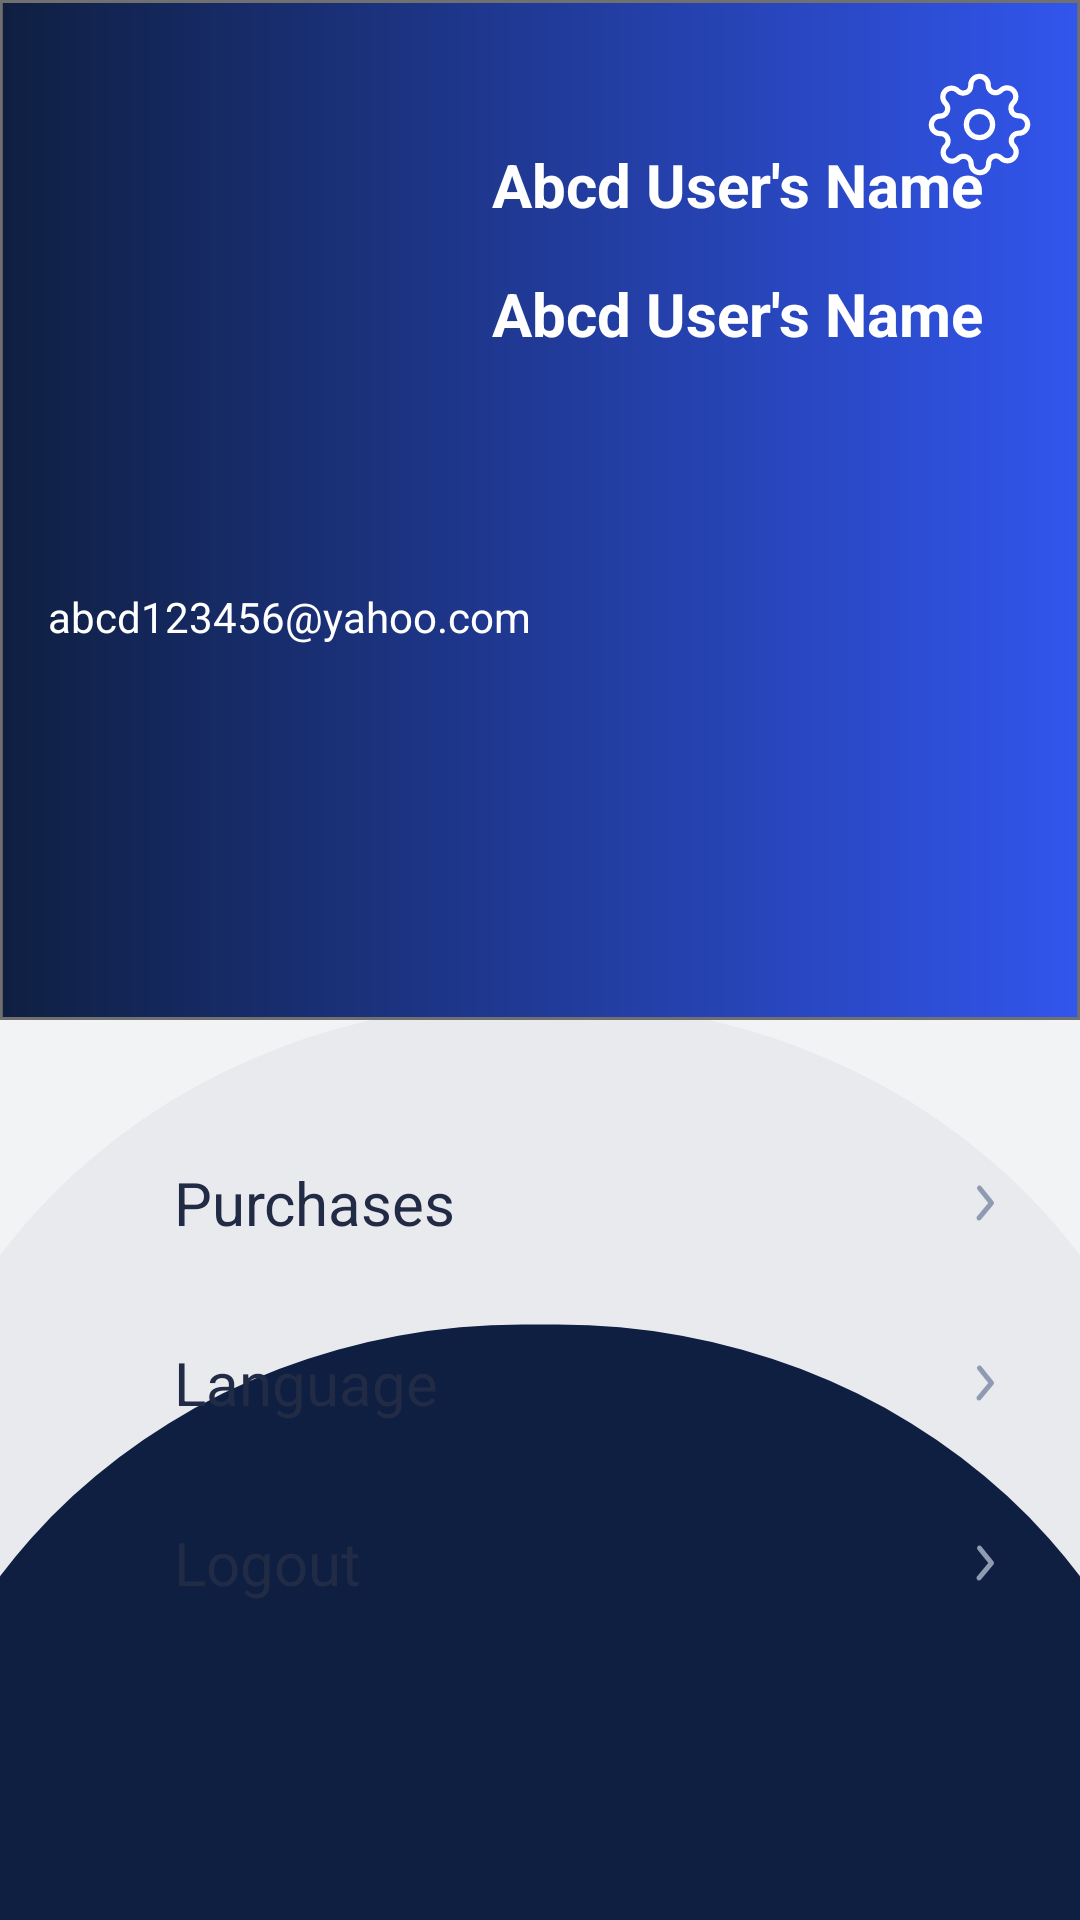

Write the Android layout XML for this screen, with the resource values it uses.
<!-- AndroidManifest.xml: application theme Theme.Choizy -->
<!-- res/layout/fragment_account.xml -->
<?xml version="1.0" encoding="utf-8"?>
<androidx.constraintlayout.widget.ConstraintLayout xmlns:android="http://schemas.android.com/apk/res/android"
    xmlns:app="http://schemas.android.com/apk/res-auto"
    xmlns:tools="http://schemas.android.com/tools"
    android:layout_width="match_parent"
    android:layout_height="match_parent"
    tools:context=".ui.account.AccountFragment">


    <ImageView
        android:id="@+id/imageView4"
        android:layout_width="0dp"
        android:layout_height="425dp"
        android:scaleType="fitXY"
        android:src="@drawable/login_back1"
        app:layout_constraintBottom_toBottomOf="parent"
        app:layout_constraintEnd_toEndOf="parent"
        app:layout_constraintHorizontal_bias="0.0"
        app:layout_constraintStart_toStartOf="parent" />

    <ImageView
        android:id="@+id/imageView10"
        android:layout_width="0dp"
        android:layout_height="wrap_content"
        android:scaleType="fitXY"
        android:src="@drawable/account_back"
        app:layout_constraintEnd_toEndOf="parent"
        app:layout_constraintStart_toStartOf="parent"
        app:layout_constraintTop_toTopOf="parent" />

    <ImageView
        android:id="@+id/accountsettingBtn"
        android:layout_width="35dp"
        android:layout_height="35dp"
        android:layout_marginTop="24dp"
        android:layout_marginEnd="16dp"
        android:src="@drawable/ic_fi_settings"
        app:layout_constraintEnd_toEndOf="parent"
        app:layout_constraintTop_toTopOf="parent" />

    <ImageView
        android:id="@+id/account_profile"
        android:layout_width="140dp"
        android:layout_height="140dp"
        android:layout_marginStart="16dp"
        android:layout_marginTop="24dp"
        app:layout_constraintStart_toStartOf="parent"
        app:layout_constraintTop_toTopOf="parent"
        tools:srcCompat="@tools:sample/avatars" />


    <TextView
        android:id="@+id/account_name"
        android:layout_width="wrap_content"
        android:layout_height="wrap_content"
        android:layout_marginStart="8dp"
        android:layout_marginTop="16dp"
        android:text="Abcd User's Name "
        android:textColor="@color/white"
        android:textSize="20dp"
        android:textStyle="bold"
        app:layout_constraintStart_toEndOf="@+id/account_profile"
        app:layout_constraintTop_toBottomOf="@+id/account_name2" />

    <TextView
        android:id="@+id/account_name2"
        android:layout_width="wrap_content"
        android:layout_height="wrap_content"
        android:layout_marginStart="8dp"
        android:layout_marginTop="24dp"
        android:text="Abcd User's Name "
        android:textColor="@color/white"
        android:textSize="20dp"
        android:textStyle="bold"
        app:layout_constraintStart_toEndOf="@+id/account_profile"
        app:layout_constraintTop_toTopOf="@+id/account_profile" />

    <TextView
        android:id="@+id/account_Email"
        android:layout_width="wrap_content"
        android:layout_height="wrap_content"
        android:layout_marginStart="16dp"
        android:layout_marginTop="32dp"
        android:text="abcd123456@yahoo.com"
        android:textColor="@color/white"
        android:textSize="14dp"
        app:layout_constraintStart_toStartOf="parent"
        app:layout_constraintTop_toBottomOf="@+id/account_profile" />


    <androidx.constraintlayout.widget.ConstraintLayout
        android:id="@+id/account_loanHolder"
        android:layout_width="0dp"
        android:layout_height="100dp"
        android:layout_marginStart="160dp"
        android:layout_marginTop="32dp"
        android:background="@drawable/left_round_yellow_box"
        app:layout_constraintEnd_toEndOf="parent"
        app:layout_constraintStart_toStartOf="parent"
        app:layout_constraintTop_toBottomOf="@+id/account_Email"
        android:visibility="invisible"
        >

        <TextView
            android:id="@+id/accountLoanTxt"
            android:layout_width="wrap_content"
            android:layout_height="wrap_content"
            android:layout_marginStart="32dp"
            android:text="Rs.2390.00"

            android:textColor="#655901"
            android:textSize="26sp"
            android:textStyle="bold"
            app:layout_constraintBottom_toBottomOf="parent"
            app:layout_constraintStart_toStartOf="parent"
            app:layout_constraintTop_toTopOf="parent"
            app:layout_constraintVertical_bias="0.507" />


    </androidx.constraintlayout.widget.ConstraintLayout>


    <LinearLayout
        android:layout_width="match_parent"
        android:layout_height="wrap_content"
        android:layout_marginStart="48dp"
        android:layout_marginTop="24dp"
        android:layout_marginEnd="16dp"
        android:orientation="vertical"
        app:layout_constraintEnd_toEndOf="parent"
        app:layout_constraintStart_toStartOf="parent"
        app:layout_constraintTop_toBottomOf="@+id/account_loanHolder">

        <LinearLayout
            android:id="@+id/history"
            android:layout_width="match_parent"
            android:layout_height="60dp"

            android:clickable="true"
            app:layout_constraintStart_toStartOf="parent"
            app:layout_constraintTop_toTopOf="parent">


            <TextView
                android:layout_width="0dp"
                android:layout_height="30dp"
                android:layout_gravity="center"
                android:layout_marginLeft="10dp"
                android:layout_weight="8"
                android:gravity="center_vertical"
                android:text="@string/purchases"
                android:textColor="#222B45"
                android:textSize="20dp" />


            <ImageView
                android:layout_width="0dp"
                android:layout_height="wrap_content"
                android:layout_gravity="center"
                android:layout_weight="1"
                android:src="@drawable/ic_arrow_right" />

        </LinearLayout>
        <LinearLayout
            android:id="@+id/langBtn"
            android:layout_width="match_parent"
            android:layout_height="60dp"
            android:clickable="true"
            app:layout_constraintStart_toStartOf="parent"
            app:layout_constraintTop_toTopOf="parent">


            <TextView
                android:layout_width="0dp"
                android:layout_height="30dp"
                android:layout_gravity="center"
                android:layout_marginLeft="10dp"
                android:layout_weight="8"
                android:gravity="center_vertical"
                android:text="@string/language"
                android:textColor="#222B45"
                android:textSize="20dp" />


            <ImageView
                android:layout_width="0dp"
                android:layout_height="wrap_content"
                android:layout_gravity="center"
                android:layout_weight="1"
                android:src="@drawable/ic_arrow_right" />

        </LinearLayout>

        <LinearLayout
            android:id="@+id/logoutBtn"
            android:layout_width="match_parent"
            android:layout_height="60dp"

            android:clickable="true"
            app:layout_constraintStart_toStartOf="parent"
            app:layout_constraintTop_toTopOf="parent">


            <TextView
                android:layout_width="0dp"
                android:layout_height="30dp"
                android:layout_gravity="center"
                android:layout_marginLeft="10dp"
                android:layout_weight="8"
                android:gravity="center_vertical"
                android:text="@string/logout"
                android:textColor="#222B45"
                android:textSize="20dp" />


            <ImageView
                android:layout_width="0dp"
                android:layout_height="wrap_content"
                android:layout_gravity="center"
                android:layout_weight="1"
                android:src="@drawable/ic_arrow_right" />

        </LinearLayout>

    </LinearLayout>


</androidx.constraintlayout.widget.ConstraintLayout>
<!-- resources referenced by this layout -->
<resources>
  <color name="white">#FFFFFFFF</color>
  <!-- drawable account_back (drawable) -->
  <vector xmlns:android="http://schemas.android.com/apk/res/android"
      xmlns:aapt="http://schemas.android.com/aapt"
      android:width="390dp"
      android:height="340dp"
      android:viewportWidth="390"
      android:viewportHeight="340">
    <path
        android:pathData="M0,0h390v340h-390z"
        android:strokeWidth="1"
        android:strokeColor="#00000000">
      <aapt:attr name="android:fillColor">
        <gradient 
            android:startY="170"
            android:startX="390"
            android:endY="170"
            android:endX="0"
            android:type="linear">
          <item android:offset="0" android:color="#FF3255ED"/>
          <item android:offset="1" android:color="#FF0F1F41"/>
        </gradient>
      </aapt:attr>
    </path>
    <path
        android:pathData="M0.5,0.5h389v339h-389z"
        android:strokeWidth="1"
        android:fillColor="#00000000"
        android:strokeColor="#707070"/>
  </vector>
  <!-- drawable ic_arrow_right (drawable-v24) -->
  <vector xmlns:android="http://schemas.android.com/apk/res/android"
      android:width="20dp"
      android:height="20dp"
      android:viewportWidth="20"
      android:viewportHeight="20">
    <path
        android:pathData="M8.333,15.834A0.833,0.833 0,0 1,7.693 14.467l3.73,-4.476L7.827,5.523A0.834,0.834 0,0 1,9.126 4.478l4.023,5A0.834,0.834 0,0 1,13.14 10.534l-4.167,5a0.833,0.833 0,0 1,-0.641 0.3"
        android:fillColor="#8f9bb3"/>
  </vector>
  <!-- drawable ic_fi_settings: vector/xml drawable (drawable, 4436 chars, omitted) -->
  <!-- drawable left_round_yellow_box (drawable-v24) -->
  <?xml version="1.0" encoding="utf-8"?>
  <shape xmlns:android="http://schemas.android.com/apk/res/android">
      <solid android:color="#FFEA3F" />
      <corners android:bottomLeftRadius="25dp" android:topLeftRadius="25dp"/>
  </shape>
  <!-- drawable login_back1 (drawable) -->
  <vector xmlns:android="http://schemas.android.com/apk/res/android"
      android:width="428dp"
      android:height="548dp"
      android:viewportWidth="428"
      android:viewportHeight="548">
    <group>
      <clip-path
          android:pathData="M0,0h428v548h-428z"/>
      <path
          android:pathData="M207,10L221,10A252,252 0,0 1,473 262L473,547A252,252 0,0 1,221 799L207,799A252,252 0,0 1,-45 547L-45,262A252,252 0,0 1,207 10z"
          android:fillColor="#f2f3f5"/>
      <path
          android:pathData="M207,154L221,154A252,252 0,0 1,473 406L473,691A252,252 0,0 1,221 943L207,943A252,252 0,0 1,-45 691L-45,406A252,252 0,0 1,207 154z"
          android:fillColor="#e9eaee"/>
      <path
          android:pathData="M207,292L221,292A252,252 0,0 1,473 544L473,829A252,252 0,0 1,221 1081L207,1081A252,252 0,0 1,-45 829L-45,544A252,252 0,0 1,207 292z"
          android:fillColor="#0f1f41"/>
    </group>
  </vector>
  <string name="language">Language</string>
  <string name="logout">Logout</string>
  <string name="purchases">Purchases</string>
  <style name="Theme.Choizy" parent="Theme.MaterialComponents.Light.NoActionBar">
          
          <item name="colorPrimary">@color/purple_500</item>
          <item name="colorPrimaryVariant">@color/purple_700</item>
          <item name="colorOnPrimary">@color/white</item>
          
          <item name="colorSecondary">@color/teal_200</item>
          <item name="colorSecondaryVariant">@color/teal_700</item>
          <item name="colorOnSecondary">@color/black</item>
          
          <item name="android:statusBarColor" tools:targetApi="l">?attr/colorPrimaryVariant</item>
          
      </style>
  <color name="purple_500">#FF6200EE</color>
  <color name="purple_700">#FF3700B3</color>
  <color name="teal_200">#FF03DAC5</color>
  <color name="teal_700">#FF018786</color>
  <color name="black">#FF000000</color>
</resources>
